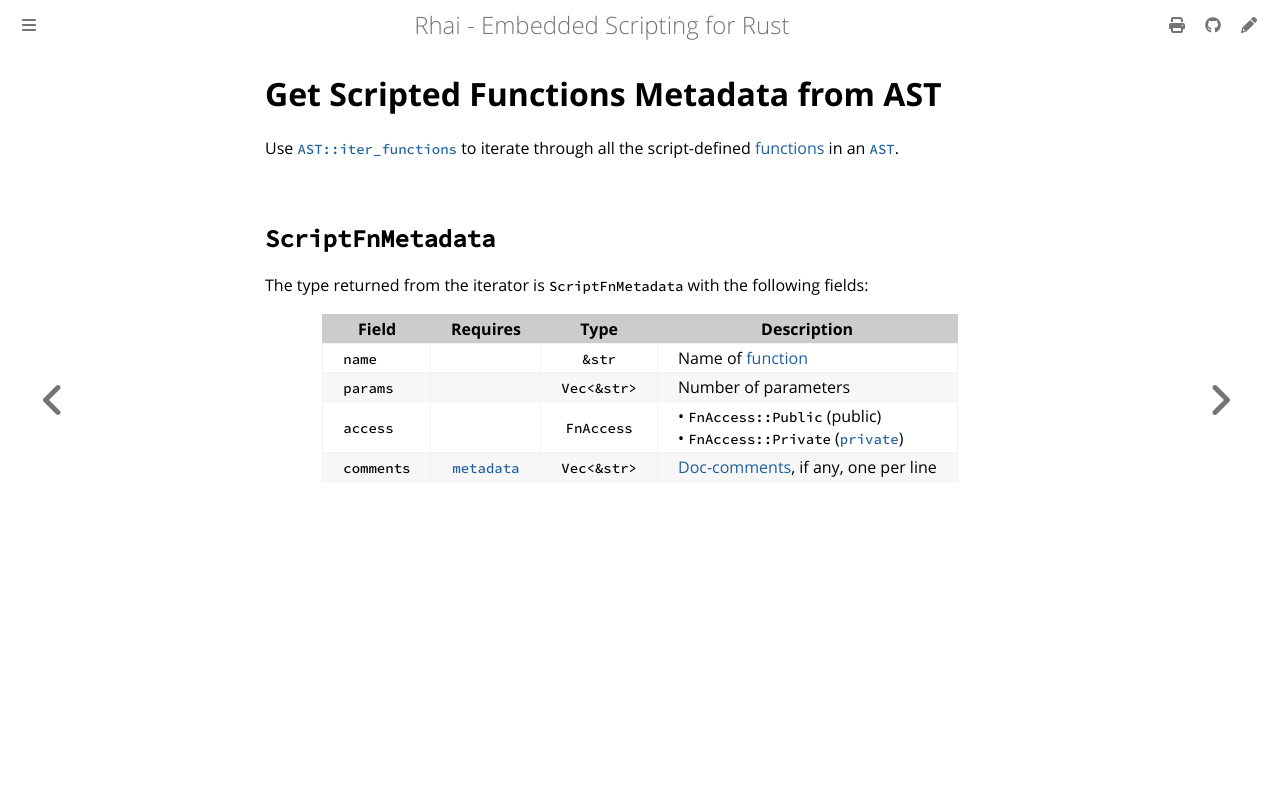

repository: rhaiscript/book · page: rust/functions-metadata.html · generator: mdbook

Get Scripted Functions  Metadata from AST
=========================================

{{#include ../links.md}}

Use [`AST::iter_functions`](https://docs.rs/rhai/latest/rhai/struct.AST.html#method.iter_functions)
to iterate through all the script-defined [functions] in an [`AST`].


`ScriptFnMetadata`
------------------

The type returned from the iterator is `ScriptFnMetadata` with the following fields:

| Field      |   Requires   |    Type     | Description                                                           |
| ---------- | :----------: | :---------: | --------------------------------------------------------------------- |
| `name`     |              |   `&str`    | Name of [function]                                                    |
| `params`   |              | `Vec<&str>` | Number of parameters                                                  |
| `access`   |              | `FnAccess`  | • `FnAccess::Public` (public)<br/>• `FnAccess::Private` ([`private`]) |
| `comments` | [`metadata`] | `Vec<&str>` | [Doc-comments], if any, one per line                                  |
